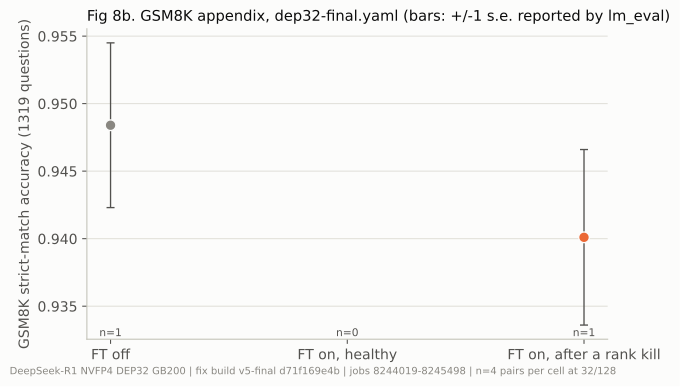

Values plotted in this chart, from the file beside it:
arm, job, case, strict, strict_se, verdict
FT off, 8244019, acc-ref-final, 0.9484, 0.0061, ref
FT on, after a rank kill, 8244019, acc-kill-final-1, 0.9401, 0.0065, PASS
